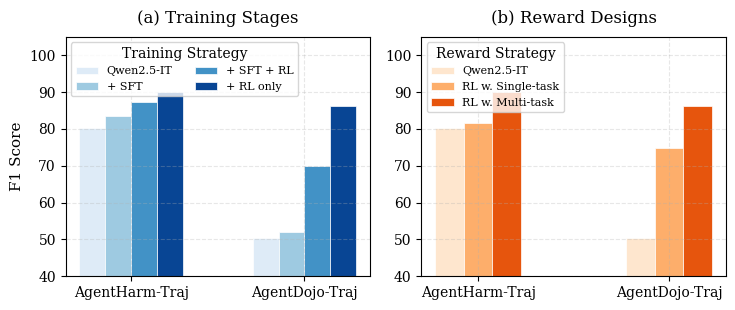

This chart was generated by the following Python code: (Note: this script raises an exception after producing the figure.)
# import matplotlib.pyplot as plt
# import numpy as np

# # Data: F1 scores
# methods = ["Qwen2.5-7B-IT", "+ SFT", "+ SFT + RL", "+ RL only"]
# agentharm_f1 = [80.17, 83.55, 87.26, 90.16]
# agentdojo_f1 = [50.47, 52.09, 69.94, 86.18]

# x = np.arange(len(methods))
# width = 0.35

# plt.figure(figsize=(5, 3))
# plt.bar(x - width / 2, agentharm_f1, width, label="AgentHarm-traj")
# plt.bar(x + width / 2, agentdojo_f1, width, label="AgentDojo-traj")

# plt.ylabel("F1 Score")
# plt.xticks(x, methods)
# plt.ylim(40, 95)
# plt.legend()
# plt.tight_layout()

# # 保存
# plt.savefig("./figures/ablation_training_strategy.pdf", bbox_inches="tight")
# plt.savefig("./figures/ablation_training_strategy.png", dpi=300, bbox_inches="tight")

# plt.show()

################################################################################
# import matplotlib.pyplot as plt
# import numpy as np
# from matplotlib import cm

# # Models & datasets
# models = ["Qwen2.5-7B-IT", "+ SFT", "+ SFT + RL", "+ RL only"]
# datasets = ["AgentHarm-traj", "AgentDojo-traj"]

# # F1 scores（示例，替换 RL only）
# agentharm_f1 = [80.17, 83.55, 87.26, 90.16]
# agentdojo_f1 = [50.47, 52.09, 69.94, 86.18]

# data = [agentharm_f1, agentdojo_f1]

# num_datasets = len(datasets)
# num_models = len(models)

# x = np.arange(num_datasets)
# width = 0.18

# # 色系：蓝 & 橙（由浅到深）
# blue_shades = cm.Blues(np.linspace(0.4, 0.85, num_models))
# orange_shades = cm.Oranges(np.linspace(0.4, 0.85, num_models))

# plt.figure(figsize=(5, 3))

# for i in range(num_models):
#     plt.bar(
#         x[0] + (i - (num_models - 1) / 2) * width,
#         agentharm_f1[i],
#         width,
#         color=blue_shades[i],
#         label=models[i] if x[0] == 0 else None
#     )
#     plt.bar(
#         x[1] + (i - (num_models - 1) / 2) * width,
#         agentdojo_f1[i],
#         width,
#         color=orange_shades[i]
#     )

# plt.ylabel("F1 Score")
# plt.xticks(x, datasets)
# plt.ylim(40, 105)

# # 只保留方法图例（颜色语义在 caption 里解释）
# plt.legend(title="Training Strategy", ncol=2, fontsize=8)

# plt.tight_layout()

# plt.savefig("./figures/ablation_training_strategy.pdf", bbox_inches="tight")
# plt.savefig("./figures/ablation_training_strategy.png", dpi=300, bbox_inches="tight")

# plt.show()

###################################################################

# import matplotlib.pyplot as plt
# import numpy as np

# # Models & datasets
# models = ["Qwen2.5-7B-IT", "+ SFT", "+ SFT + RL", "+ RL only"]
# datasets = ["AgentHarm-traj", "AgentDojo-traj"]

# # F1 scores
# agentharm_f1 = [80.17, 83.55, 87.26, 90.16]
# agentdojo_f1 = [50.47, 52.09, 69.94, 86.18]

# x = np.arange(len(datasets))
# width = 0.18

# # 解决方案：使用统一的一组颜色
# # 建议使用渐变色（代表方法迭代）或高对比色
# colors = ['#DEEBF7', '#9ECAE1', '#4292C6', '#084594'] # 统一使用由浅到深的蓝色

# plt.figure(figsize=(6, 4)) # 稍微调宽一点，避免标签拥挤

# for i in range(len(models)):
#     # 提取两个数据集在当前模型下的得分
#     model_scores = [agentharm_f1[i], agentdojo_f1[i]]
    
#     plt.bar(
#         x + (i - (len(models) - 1) / 2) * width,
#         model_scores,
#         width,
#         color=colors[i],
#         label=models[i],
#         edgecolor='white', # 增加白边让柱状图更清晰
#         linewidth=0.5
#     )

# plt.ylabel("F1 Score")
# plt.xticks(x, datasets)
# plt.ylim(40, 100) # F1通常上限是100

# # 优化图例：放在上方或侧方
# #plt.legend(title="Training Strategy", ncol=2, fontsize=9, loc='upper center', bbox_to_anchor=(0.5, 1.15))
# plt.legend(title="Training Strategy", ncol=2, fontsize=9)

# #plt.grid(axis='y', linestyle='--', alpha=0.3) # 增加参考虚线
# plt.tight_layout()

# plt.savefig("./figures/ablation_training_strategy.pdf", bbox_inches="tight")
# plt.savefig("./figures/ablation_training_strategy.png", dpi=300, bbox_inches="tight")

# plt.show()
# #---------------------------------------------------------------


# import matplotlib.pyplot as plt
# import numpy as np
# from matplotlib import cm

# # Data: F1 scores
# methods = ["Qwen2.5-7B-IT", "RL w. Single-task", "RL w. Multi-task"]
# datasets = ["AgentHarm-traj", "AgentDojo-traj"]

# # 原始数据
# agentharm_f1 = [80.17, 81.49, 90.16]
# agentdojo_f1 = [50.47, 74.74, 86.18]

# x = np.arange(len(datasets))
# width = 0.22  # 方法比之前少一个，宽度可以稍微调大一点

# # 使用橙色渐变色系
# # 颜色从浅到深代表策略的演进
# colors = ['#FEE6CE', '#FDAE6B', '#E6550D'] 

# plt.figure(figsize=(5, 3.5))

# for i in range(len(methods)):
#     # 提取该方法在两个数据集上的得分
#     model_scores = [agentharm_f1[i], agentdojo_f1[i]]
    
#     plt.bar(
#         x + (i - (len(methods) - 1) / 2) * width,
#         model_scores,
#         width,
#         color=colors[i],
#         label=methods[i],
#         edgecolor='white',
#         linewidth=0.5
#     )

# plt.ylabel("F1 Score")
# plt.xticks(x, datasets)
# plt.ylim(40, 100)

# # 图例保持一致风格
# plt.legend(title="Reward Strategy", ncol=1, fontsize=9)

# # 如果需要网格线可以取消注释
# # plt.grid(axis='y', linestyle='--', alpha=0.3)

# plt.tight_layout()

# # 保存
# plt.savefig("./figures/ablation_reward.pdf", bbox_inches="tight")
# plt.savefig("./figures/ablation_reward.png", dpi=300, bbox_inches="tight")

# plt.show()


#-------------------------------------------------------------------------------------


import matplotlib.pyplot as plt
import numpy as np

# --- 全局设置 ---
plt.rcParams["font.family"] = "serif"
plt.rcParams["axes.grid"] = True
plt.rcParams["grid.alpha"] = 0.3
plt.rcParams["grid.linestyle"] = "--"

# --- 数据准备 ---
datasets = ["AgentHarm-Traj", "AgentDojo-Traj"]
x = np.arange(len(datasets))

# 子图1数据 (Training Strategy)
models_1 = ["Qwen2.5-IT", "+ SFT", "+ SFT + RL", "+ RL only"]
ah_f1_1 = [80.17, 83.55, 87.26, 90.16]
ad_f1_1 = [50.47, 52.09, 69.94, 86.18]
colors_1 = ['#DEEBF7', '#9ECAE1', '#4292C6', '#084594']

# 子图2数据 (Reward Strategy)
methods_2 = ["Qwen2.5-IT", "RL w. Single-task", "RL w. Multi-task"]
ah_f1_2 = [80.17, 81.49, 90.16]
ad_f1_2 = [50.47, 74.74, 86.18]
colors_2 = ['#FEE6CE', '#FDAE6B', '#E6550D']

# --- 开始绘图 ---
fig, (ax1, ax2) = plt.subplots(1, 2, figsize=(7.5, 3.2)) # 调整比例适合并排放置

# --- 左图: Training Strategy ---
width1 = 0.15
for i in range(len(models_1)):
    scores = [ah_f1_1[i], ad_f1_1[i]]
    ax1.bar(x + (i - (len(models_1)-1)/2) * width1, scores, width1, 
            label=models_1[i], color=colors_1[i], edgecolor='white', linewidth=0.5)

ax1.set_ylabel("F1 Score", fontsize=11)
ax1.set_xticks(x)
ax1.set_xticklabels(datasets)
ax1.set_ylim(40, 105)
ax1.legend(title="Training Strategy", fontsize=8, ncol=2, loc='upper left')
ax1.set_title("(a) Training Stages", fontsize=12, pad=10)

# --- 右图: Reward Strategy ---
width2 = 0.15
for i in range(len(methods_2)):
    scores = [ah_f1_2[i], ad_f1_2[i]]
    ax2.bar(x + (i - (len(methods_2)-1)/2) * width2, scores, width2, 
            label=methods_2[i], color=colors_2[i], edgecolor='white', linewidth=0.5)

ax2.set_xticks(x)
ax2.set_xticklabels(datasets)
ax2.set_ylim(40, 105)
ax2.legend(title="Reward Strategy", fontsize=8, loc='upper left')
ax2.set_title("(b) Reward Designs", fontsize=12, pad=10)

# --- 自动调整布局 ---
plt.tight_layout()

# 保存
plt.savefig("./figures/combined_ablation.pdf", bbox_inches="tight")
plt.savefig("./figures/combined_ablation.png", dpi=300, bbox_inches="tight")

plt.show()